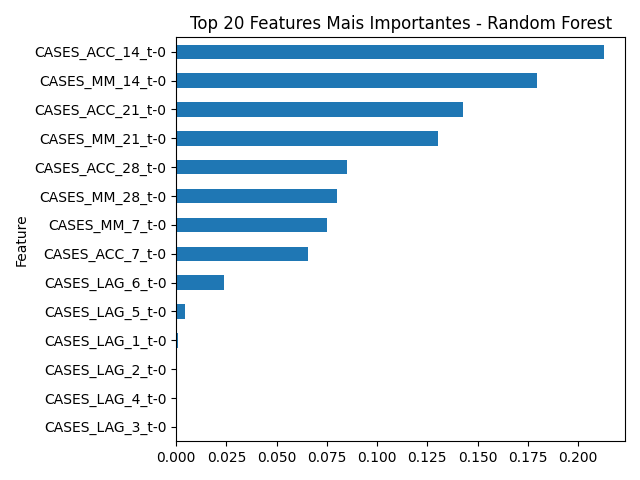

Source data for this figure (header and first rows):
Feature, Importance
CASES_ACC_14_t-0, 0.2128
CASES_MM_14_t-0, 0.1796
CASES_ACC_21_t-0, 0.1427
CASES_MM_21_t-0, 0.1302
CASES_ACC_28_t-0, 0.08507
CASES_MM_28_t-0, 0.07982
CASES_MM_7_t-0, 0.07517
CASES_ACC_7_t-0, 0.06573
CASES_LAG_6_t-0, 0.02393
CASES_LAG_5_t-0, 0.004291
CASES_LAG_1_t-0, 0.0006466
CASES_LAG_2_t-0, 0.0001346
CASES_LAG_4_t-0, 0.0
CASES_LAG_3_t-0, 0.0
